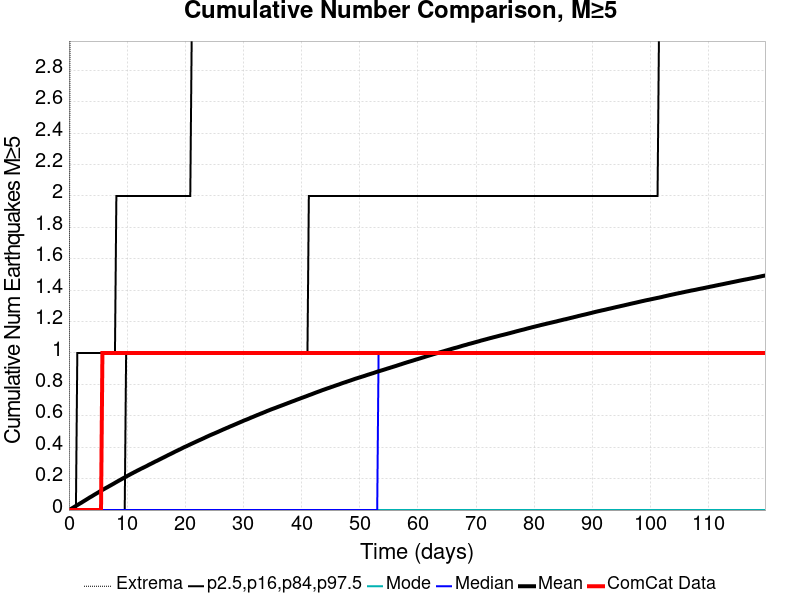

Values plotted in this chart, from the file beside it:
Time (days), ComCat Data, Simulation Mean, Simulation Median, Simulation Mode, Simulation Minimum, Simulation Maximum, 2.5 %-ile, 16 %-ile, 84 %-ile, 97.5 %-ile
0.0, 0.0, 0.0, 0.0, 0.0, 0.0, 0.0, 0.0, 0.0, 0.0, 0.0
0.2399, 0.0, 0.00494, 0.0, 0.0, 0.0, 4.0, 0.0, 0.0, 0.0, 0.0
0.4797, 0.0, 0.01012, 0.0, 0.0, 0.0, 7.0, 0.0, 0.0, 0.0, 0.0
0.7196, 0.0, 0.01531, 0.0, 0.0, 0.0, 7.0, 0.0, 0.0, 0.0, 0.0
0.9595, 0.0, 0.02082, 0.0, 0.0, 0.0, 8.0, 0.0, 0.0, 0.0, 0.0
1.199, 0.0, 0.02629, 0.0, 0.0, 0.0, 9.0, 0.0, 0.0, 0.0, 0.0
1.439, 0.0, 0.03168, 0.0, 0.0, 0.0, 10.0, 0.0, 0.0, 0.0, 1.0
1.679, 0.0, 0.03692, 0.0, 0.0, 0.0, 10.0, 0.0, 0.0, 0.0, 1.0
1.919, 0.0, 0.04241, 0.0, 0.0, 0.0, 10.0, 0.0, 0.0, 0.0, 1.0
2.159, 0.0, 0.04737, 0.0, 0.0, 0.0, 11.0, 0.0, 0.0, 0.0, 1.0
2.399, 0.0, 0.05312, 0.0, 0.0, 0.0, 12.0, 0.0, 0.0, 0.0, 1.0
2.639, 0.0, 0.05856, 0.0, 0.0, 0.0, 12.0, 0.0, 0.0, 0.0, 1.0
2.878, 0.0, 0.06397, 0.0, 0.0, 0.0, 12.0, 0.0, 0.0, 0.0, 1.0
3.118, 0.0, 0.06956, 0.0, 0.0, 0.0, 13.0, 0.0, 0.0, 0.0, 1.0
3.358, 0.0, 0.0751, 0.0, 0.0, 0.0, 14.0, 0.0, 0.0, 0.0, 1.0
3.598, 0.0, 0.08071, 0.0, 0.0, 0.0, 14.0, 0.0, 0.0, 0.0, 1.0
3.838, 0.0, 0.08562, 0.0, 0.0, 0.0, 14.0, 0.0, 0.0, 0.0, 1.0
4.078, 0.0, 0.09089, 0.0, 0.0, 0.0, 14.0, 0.0, 0.0, 0.0, 1.0
4.318, 0.0, 0.09654, 0.0, 0.0, 0.0, 14.0, 0.0, 0.0, 0.0, 1.0
4.558, 0.0, 0.1017, 0.0, 0.0, 0.0, 14.0, 0.0, 0.0, 0.0, 1.0
4.797, 0.0, 0.107, 0.0, 0.0, 0.0, 15.0, 0.0, 0.0, 0.0, 1.0
5.037, 0.0, 0.1121, 0.0, 0.0, 0.0, 15.0, 0.0, 0.0, 0.0, 1.0
5.277, 0.0, 0.1178, 0.0, 0.0, 0.0, 15.0, 0.0, 0.0, 0.0, 1.0
5.517, 0.0, 0.1229, 0.0, 0.0, 0.0, 15.0, 0.0, 0.0, 0.0, 1.0
5.757, 1.0, 0.1281, 0.0, 0.0, 0.0, 15.0, 0.0, 0.0, 0.0, 1.0
5.997, 1.0, 0.133, 0.0, 0.0, 0.0, 15.0, 0.0, 0.0, 0.0, 1.0
6.237, 1.0, 0.138, 0.0, 0.0, 0.0, 15.0, 0.0, 0.0, 0.0, 1.0
6.477, 1.0, 0.1429, 0.0, 0.0, 0.0, 15.0, 0.0, 0.0, 0.0, 1.0
6.716, 1.0, 0.1478, 0.0, 0.0, 0.0, 15.0, 0.0, 0.0, 0.0, 1.0
6.956, 1.0, 0.1529, 0.0, 0.0, 0.0, 15.0, 0.0, 0.0, 0.0, 1.0
7.196, 1.0, 0.1578, 0.0, 0.0, 0.0, 15.0, 0.0, 0.0, 0.0, 1.0
7.436, 1.0, 0.1629, 0.0, 0.0, 0.0, 15.0, 0.0, 0.0, 0.0, 1.0
7.676, 1.0, 0.1678, 0.0, 0.0, 0.0, 15.0, 0.0, 0.0, 0.0, 1.0
7.916, 1.0, 0.1731, 0.0, 0.0, 0.0, 15.0, 0.0, 0.0, 0.0, 1.0
8.156, 1.0, 0.1782, 0.0, 0.0, 0.0, 15.0, 0.0, 0.0, 0.0, 2.0
8.396, 1.0, 0.1833, 0.0, 0.0, 0.0, 15.0, 0.0, 0.0, 0.0, 2.0
8.635, 1.0, 0.1882, 0.0, 0.0, 0.0, 15.0, 0.0, 0.0, 0.0, 2.0
8.875, 1.0, 0.1932, 0.0, 0.0, 0.0, 15.0, 0.0, 0.0, 0.0, 2.0
9.115, 1.0, 0.1982, 0.0, 0.0, 0.0, 15.0, 0.0, 0.0, 0.0, 2.0
9.355, 1.0, 0.2033, 0.0, 0.0, 0.0, 16.0, 0.0, 0.0, 0.0, 2.0
9.595, 1.0, 0.208, 0.0, 0.0, 0.0, 16.0, 0.0, 0.0, 0.0, 2.0
9.835, 1.0, 0.2129, 0.0, 0.0, 0.0, 16.0, 0.0, 0.0, 1.0, 2.0
10.07, 1.0, 0.2178, 0.0, 0.0, 0.0, 16.0, 0.0, 0.0, 1.0, 2.0
10.31, 1.0, 0.2226, 0.0, 0.0, 0.0, 16.0, 0.0, 0.0, 1.0, 2.0
10.55, 1.0, 0.2275, 0.0, 0.0, 0.0, 16.0, 0.0, 0.0, 1.0, 2.0
10.79, 1.0, 0.2322, 0.0, 0.0, 0.0, 17.0, 0.0, 0.0, 1.0, 2.0
11.03, 1.0, 0.2368, 0.0, 0.0, 0.0, 17.0, 0.0, 0.0, 1.0, 2.0
11.27, 1.0, 0.2415, 0.0, 0.0, 0.0, 17.0, 0.0, 0.0, 1.0, 2.0
11.51, 1.0, 0.2461, 0.0, 0.0, 0.0, 17.0, 0.0, 0.0, 1.0, 2.0
11.75, 1.0, 0.2509, 0.0, 0.0, 0.0, 17.0, 0.0, 0.0, 1.0, 2.0
11.99, 1.0, 0.2553, 0.0, 0.0, 0.0, 17.0, 0.0, 0.0, 1.0, 2.0
12.23, 1.0, 0.2598, 0.0, 0.0, 0.0, 17.0, 0.0, 0.0, 1.0, 2.0
12.47, 1.0, 0.2643, 0.0, 0.0, 0.0, 17.0, 0.0, 0.0, 1.0, 2.0
12.71, 1.0, 0.2686, 0.0, 0.0, 0.0, 17.0, 0.0, 0.0, 1.0, 2.0
12.95, 1.0, 0.2729, 0.0, 0.0, 0.0, 18.0, 0.0, 0.0, 1.0, 2.0
13.19, 1.0, 0.2773, 0.0, 0.0, 0.0, 18.0, 0.0, 0.0, 1.0, 2.0
13.43, 1.0, 0.2816, 0.0, 0.0, 0.0, 18.0, 0.0, 0.0, 1.0, 2.0
13.67, 1.0, 0.2867, 0.0, 0.0, 0.0, 18.0, 0.0, 0.0, 1.0, 2.0
13.91, 1.0, 0.2912, 0.0, 0.0, 0.0, 19.0, 0.0, 0.0, 1.0, 2.0
14.15, 1.0, 0.2955, 0.0, 0.0, 0.0, 19.0, 0.0, 0.0, 1.0, 2.0
... 440 more rows
